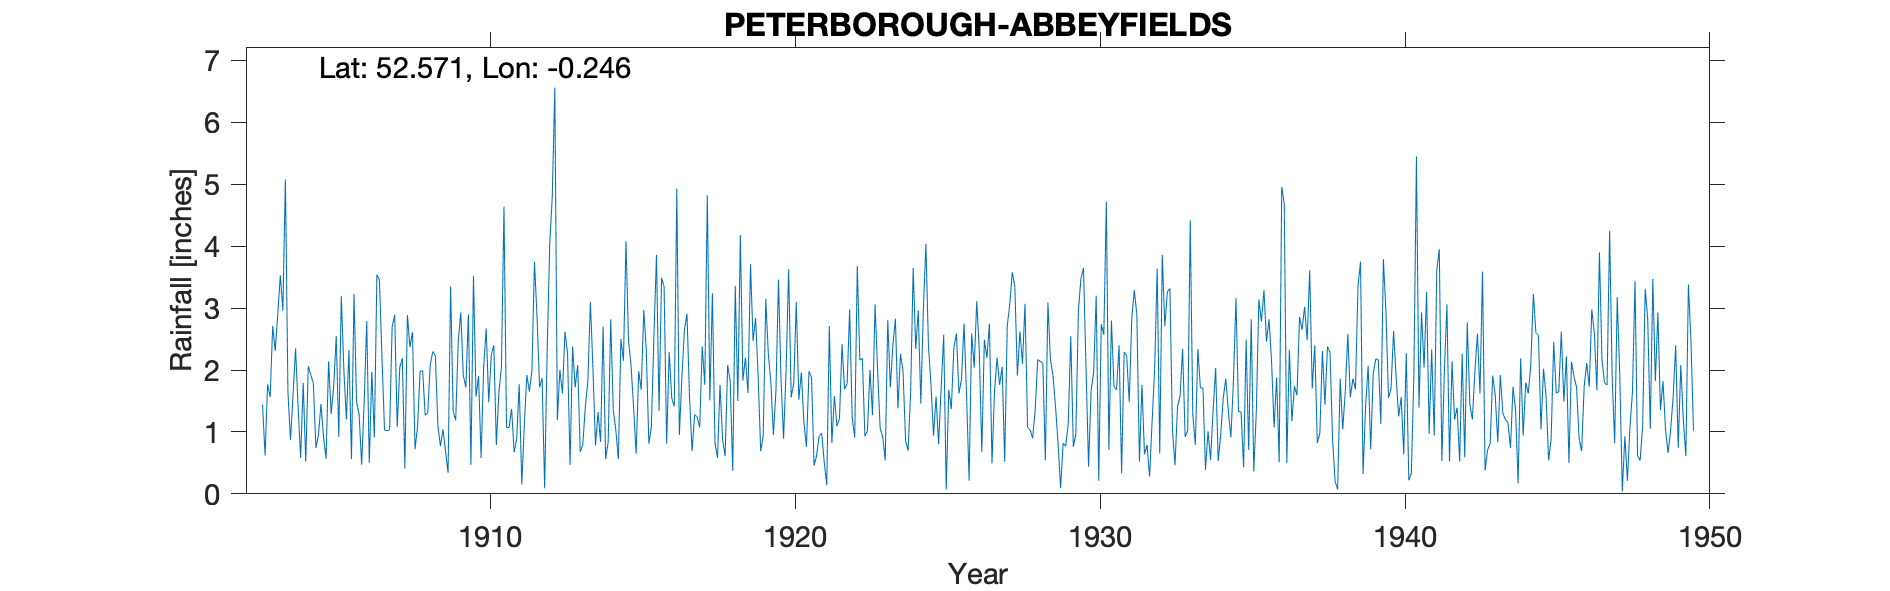

Data behind this chart, as committed beside it:
PETERBOROUGH-ABBEYFIELDS, , , , , , , , , , , , , , , , , , , , , , , 
Grid ref, TL190985, Long, -0.2456, Lat, 52.57, Elevation, 49, ft, , , , , , , , , , , , , , , 
Station no, 1139, , , , , , , , , , , , , , , , , , , , , , 
, 1900, 1901, 1902, 1903, 1904, 1905, 1906, 1907, 1908, 1909, 1910, 1911, 1912, 1913, 1914, 1915, 1916, 1917, 1918, 1919, 1920, 1921, 1922
January, , , , 1.44, 1.59, 0.92, 3.23, 1.03, 0.72, 0.69, 1.57, 1.07, 2.86, 2.27, 1.32, 2.48, 1.34, 1.56, 1.76, 3.71, 1.85, 1.88, 2.42
February, , , , 0.62, 2.35, 0.57, 1.49, 1.02, 1.09, 0.34, 1.9, 1.07, 1.72, 0.47, 0.84, 2.07, 3.49, 0.69, 0.88, 2.47, 0.89, 0.46, 1.69
March, , , , 1.77, 1.39, 2.14, 1.28, 1.03, 1.98, 3.35, 0.58, 1.37, 1.87, 2.38, 2.7, 1.39, 3.34, 1.28, 0.61, 2.84, 2, 0.62, 1.78
April, , , , 1.56, 0.58, 1.29, 0.47, 2.7, 1.99, 1.33, 2.04, 0.67, 0.09, 1.72, 0.56, 0.65, 0.81, 1.24, 2.08, 1.89, 3.63, 0.93, 2.98
May, , , , 2.71, 1.79, 1.73, 1.49, 2.89, 1.27, 1.19, 2.67, 0.89, 2.33, 2.08, 0.84, 1.98, 2.29, 1.07, 1.82, 0.69, 1.56, 0.98, 1.23
June, , , , 2.31, 0.52, 2.55, 2.79, 1.08, 1.31, 2.46, 1.48, 1.77, 4.02, 0.68, 2.82, 1.68, 1.55, 2.38, 0.37, 0.94, 1.78, 0.51, 0.91
July, , , , 2.9, 2.06, 0.92, 0.5, 2.04, 2.09, 2.93, 2.24, 0.15, 4.8, 0.79, 1.36, 2.97, 1.41, 1.76, 3.36, 3.15, 3.1, 0.14, 3.68
August, , , , 3.53, 1.92, 3.19, 1.97, 2.19, 2.3, 1.91, 2.4, 1.11, 6.56, 1.4, 1.03, 2.31, 4.93, 4.82, 1.5, 2.26, 1.52, 2.71, 2.16
September, , , , 2.96, 1.78, 2, 0.91, 0.41, 2.23, 1.72, 0.79, 1.92, 1.19, 1.82, 0.56, 0.81, 0.95, 1.51, 4.18, 1.8, 1.96, 0.82, 2.19
October, , , , 5.08, 0.74, 1.2, 3.54, 2.89, 1.1, 2.9, 1.64, 1.65, 2, 3.1, 2.5, 1.09, 1.89, 3.24, 1.83, 0.95, 1.16, 1.58, 0.93
November, , , , 1.64, 0.95, 2.32, 3.45, 2.37, 0.77, 0.47, 2.05, 2, 1.62, 2.02, 2.15, 2.56, 2.64, 0.83, 2.2, 1.66, 0.76, 1.09, 1.02
December, , , , 0.87, 1.45, 0.56, 2.2, 2.61, 1.04, 3.52, 4.64, 3.75, 2.62, 0.78, 4.08, 3.86, 2.91, 0.58, 1.63, 3.46, 1.98, 1.22, 2
Total, , , , 27.39, 17.12, 19.39, 23.32, 22.26, 17.89, 22.81, 24, 17.42, 31.68, 19.51, 20.76, 23.85, 27.55, 20.96, 22.22, 25.82, 22.19, 12.94, 22.99
1950 - all values removed as estimated. …, , , , , , , , , , , , , , , , , , , , , , , 
